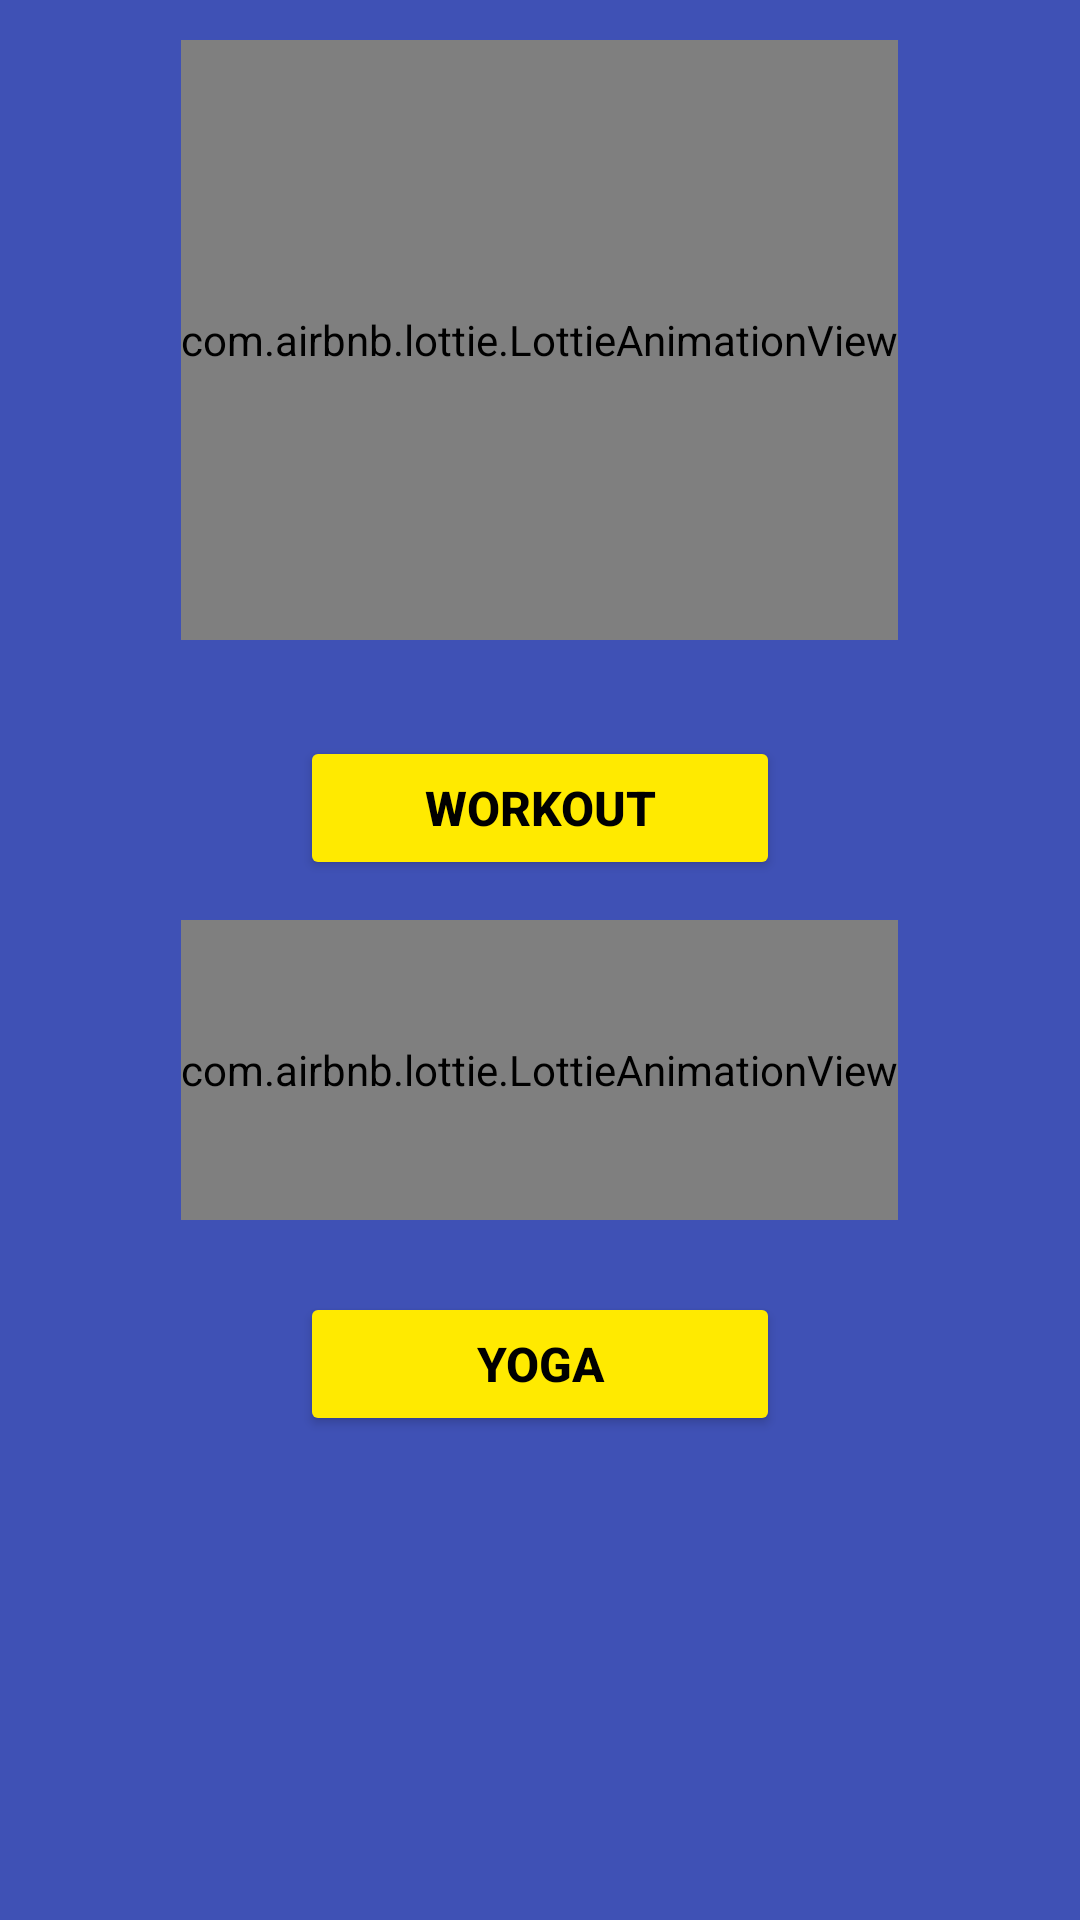

Write the Android layout XML for this screen, with the resource values it uses.
<!-- AndroidManifest.xml: application theme Theme.HealthX -->
<!-- res/layout/activity_index.xml -->
<?xml version="1.0" encoding="utf-8"?>
<androidx.constraintlayout.widget.ConstraintLayout xmlns:android="http://schemas.android.com/apk/res/android"
    xmlns:app="http://schemas.android.com/apk/res-auto"
    xmlns:tools="http://schemas.android.com/tools"
    android:layout_width="match_parent"
    android:layout_height="match_parent"
    android:background="#3F51B5"
    tools:context=".indexActivity">

    <com.airbnb.lottie.LottieAnimationView
        android:id="@+id/workout"
        android:layout_width="wrap_content"
        android:layout_height="200dp"

        app:layout_constraintBottom_toBottomOf="parent"
        app:layout_constraintEnd_toEndOf="parent"
        app:layout_constraintHorizontal_bias="0.498"
        app:layout_constraintStart_toStartOf="parent"
        app:layout_constraintTop_toTopOf="parent"
        app:layout_constraintVertical_bias="0.03"
        app:lottie_autoPlay="true"
        app:lottie_loop="true"
        app:lottie_rawRes="@raw/wk" />

    <Button
        android:id="@+id/workoutbtn"
        android:layout_width="160dp"
        android:layout_height="wrap_content"
        android:layout_marginTop="32dp"
        android:text="Workout"
        android:textColor="#000000"
        android:textSize="16sp"
        android:textStyle="bold"
        app:backgroundTint="#FFEA00"
        app:cornerRadius="20dp"
        app:elevation="10dp"
        app:layout_constraintEnd_toEndOf="parent"
        app:layout_constraintStart_toStartOf="parent"
        app:layout_constraintTop_toBottomOf="@+id/workout" />

    <com.airbnb.lottie.LottieAnimationView
        android:id="@+id/yoga"
        android:layout_width="wrap_content"
        android:layout_height="100dp"

        app:layout_constraintBottom_toBottomOf="parent"
        app:layout_constraintEnd_toEndOf="parent"
        app:layout_constraintHorizontal_bias="0.498"
        app:layout_constraintStart_toStartOf="parent"
        app:layout_constraintTop_toBottomOf="@+id/workoutbtn"
        app:layout_constraintVertical_bias="0.054"
        app:lottie_autoPlay="true"
        app:lottie_loop="true"
        app:lottie_rawRes="@raw/yogasam" />

    <Button
        android:id="@+id/yogabtn"
        android:layout_width="160dp"
        android:layout_height="wrap_content"
        android:layout_marginTop="24dp"
        android:text="Yoga"
        android:textColor="#000000"
        android:textSize="16sp"
        android:textStyle="bold"
        app:backgroundTint="#FFEA00"
        app:cornerRadius="20dp"
        app:elevation="10dp"
        app:layout_constraintEnd_toEndOf="parent"
        app:layout_constraintStart_toStartOf="parent"
        app:layout_constraintTop_toBottomOf="@+id/yoga" />

    <ImageView
        android:id="@+id/imageView3"
        android:layout_width="100dp"
        android:layout_height="100dp"
        android:layout_marginTop="40dp"
        app:layout_constraintEnd_toEndOf="parent"
        app:layout_constraintHorizontal_bias="0.498"
        app:layout_constraintStart_toStartOf="parent"
        app:layout_constraintTop_toBottomOf="@+id/yogabtn"
        app:srcCompat="@drawable/step" />

    <Button
        android:id="@+id/steptracker"
        android:layout_width="160dp"
        android:layout_height="wrap_content"
        android:layout_marginTop="16dp"
        android:text="Step Tracker"
        android:textColor="@color/black"
        android:textSize="16sp"
        android:textStyle="bold"
        app:backgroundTint="#FFEA00"
        app:cornerRadius="20dp"
        app:elevation="10dp"
        app:layout_constraintEnd_toEndOf="parent"
        app:layout_constraintHorizontal_bias="0.511"
        app:layout_constraintStart_toStartOf="parent"
        app:layout_constraintTop_toBottomOf="@+id/imageView3" />

</androidx.constraintlayout.widget.ConstraintLayout>
<!-- resources referenced by this layout -->
<resources>
  <color name="black">#FF000000</color>
  <style name="Theme.HealthX" parent="Theme.MaterialComponents.DayNight.DarkActionBar">
          
          <item name="colorPrimary">@color/purple_500</item>
          <item name="colorPrimaryVariant">@color/purple_700</item>
          <item name="colorOnPrimary">@color/white</item>
          
          <item name="colorSecondary">@color/teal_200</item>
          <item name="colorSecondaryVariant">@color/teal_700</item>
          <item name="colorOnSecondary">@color/black</item>
          
          <item name="android:statusBarColor" tools:targetApi="l">?attr/colorPrimaryVariant</item>
          
      </style>
  <color name="purple_500">#3F51B5</color>
  <color name="purple_700">#273FC5</color>
  <color name="white">#FFFFFFFF</color>
  <color name="teal_200">#FF03DAC5</color>
  <color name="teal_700">#FF018786</color>
</resources>
